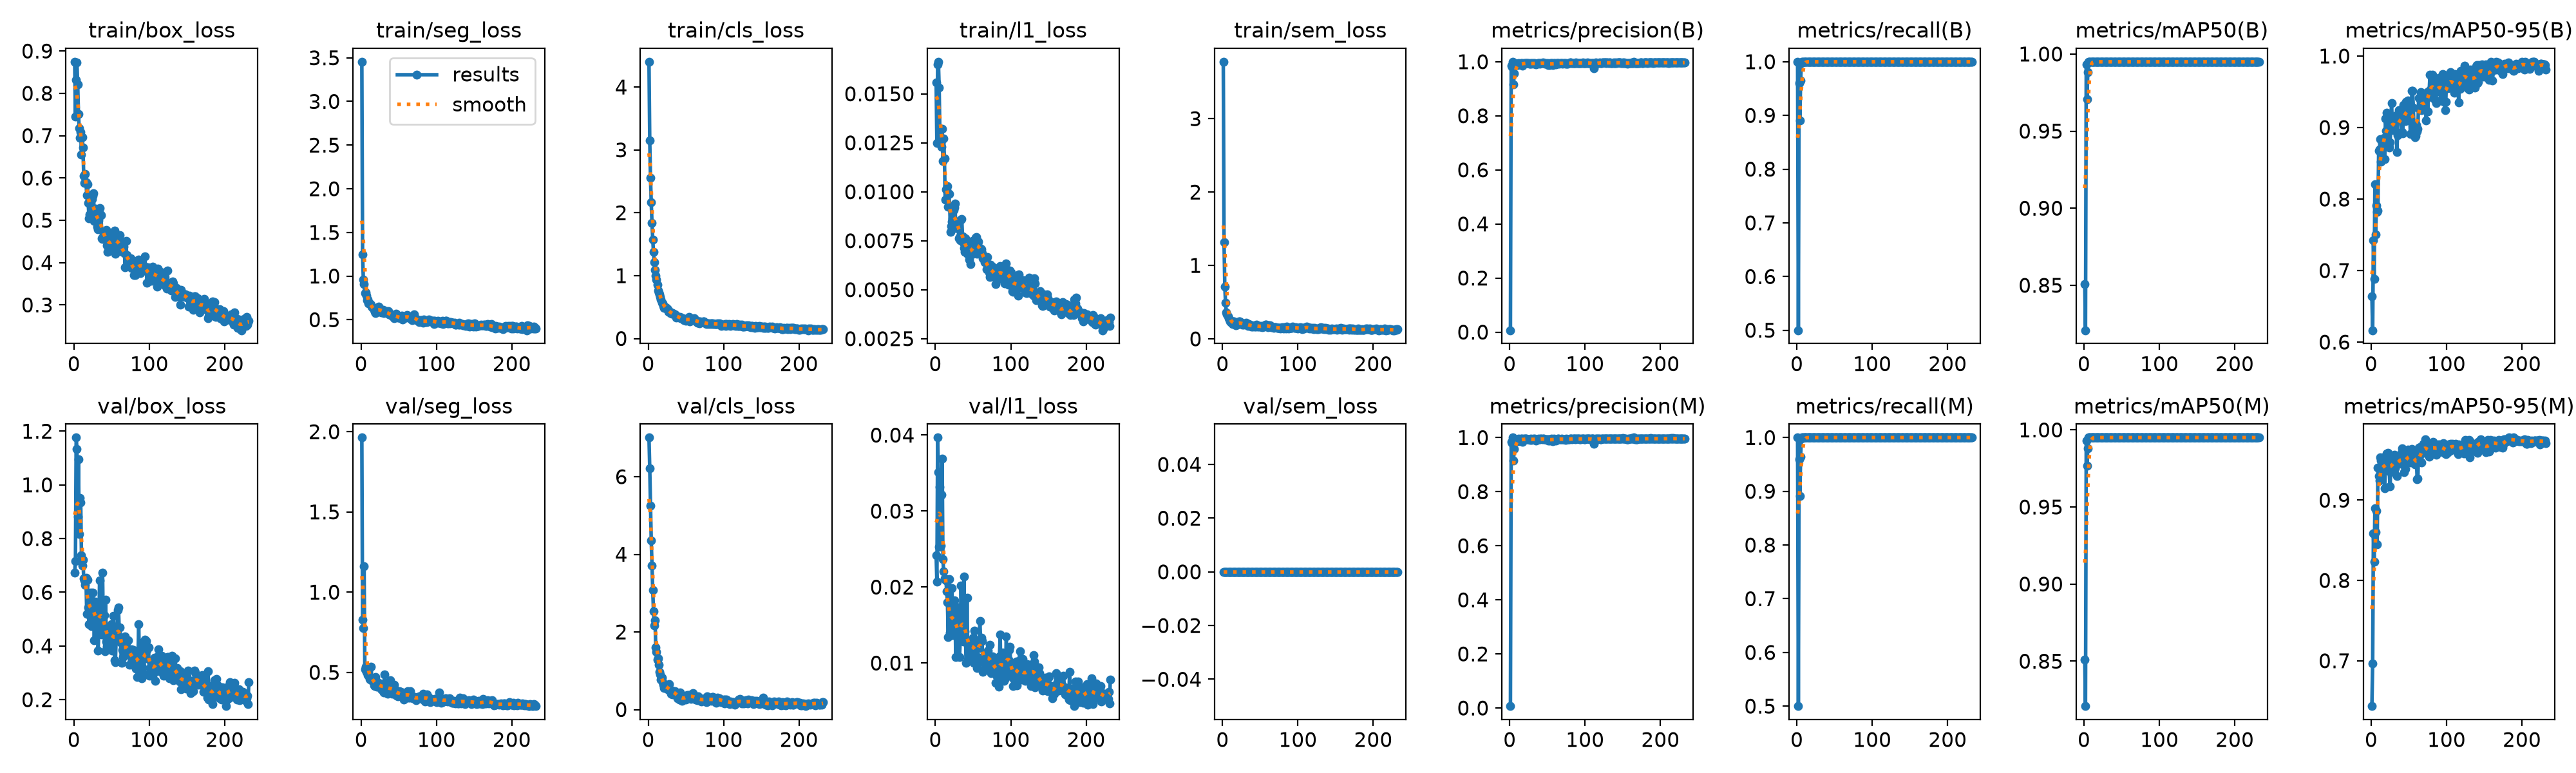

Source data for this figure (header and first rows):
epoch, time, train/box_loss, train/seg_loss, train/cls_loss, train/l1_loss, train/sem_loss, metrics/precision(B), metrics/recall(B), metrics/mAP50(B), metrics/mAP50-95(B), metrics/precision(M), metrics/recall(M), metrics/mAP50(M), metrics/mAP50-95(M), val/box_loss, val/seg_loss, val/cls_loss, val/l1_loss, val/sem_loss, lr/pg0, lr/pg1, lr/pg2
1, 22.4, 0.8747, 3.455, 4.402, 0.01557, 3.776, 0.007, 1, 0.8509, 0.6639, 0.007, 1, 0.8509, 0.6435, 0.6735, 1.963, 7.007, 0.02417, 0, 0.0005436, 0.0005436, 0.0005436
2, 27.77, 0.7446, 1.246, 3.152, 0.01249, 1.315, 0.9849, 0.5, 0.8209, 0.6166, 0.9849, 0.5, 0.8209, 0.6965, 0.7165, 0.827, 6.216, 0.02069, 0, 0.001096, 0.001096, 0.001096
3, 32.98, 0.8323, 0.9587, 2.558, 0.01649, 0.7083, 0.9798, 0.96, 0.9931, 0.742, 0.9798, 0.96, 0.9931, 0.8584, 1.176, 0.7769, 5.25, 0.03967, 0, 0.001644, 0.001644, 0.001644
4, 38.19, 0.8732, 0.9096, 2.162, 0.01664, 0.4892, 1, 0.8911, 0.9706, 0.6881, 1, 0.8911, 0.9768, 0.8237, 1.134, 1.163, 4.352, 0.03509, 0, 0.001651, 0.001651, 0.001651
5, 43.39, 0.8215, 0.8051, 1.835, 0.01532, 0.3643, 0.9151, 0.9645, 0.9881, 0.8211, 0.9151, 0.9645, 0.9881, 0.8898, 0.8809, 0.5201, 3.703, 0.02527, 0, 0.001645, 0.001645, 0.001645
6, 48.56, 0.7517, 0.8095, 1.572, 0.01284, 0.33, 0.9568, 0.9978, 0.995, 0.7501, 0.9568, 0.9978, 0.995, 0.8607, 1.096, 0.5363, 3.071, 0.0332, 0, 0.001639, 0.001639, 0.001639
7, 53.83, 0.7174, 0.7768, 1.374, 0.01253, 0.3118, 0.9938, 1, 0.995, 0.7909, 0.9938, 1, 0.995, 0.8871, 0.8177, 0.5018, 2.524, 0.02547, 0, 0.001634, 0.001634, 0.001634
8, 59.04, 0.6949, 0.7218, 1.217, 0.0123, 0.2845, 0.9924, 1, 0.995, 0.782, 0.9924, 1, 0.995, 0.8452, 0.9512, 0.5172, 2.169, 0.03214, 0, 0.001628, 0.001628, 0.001628
9, 64.4, 0.7092, 0.7309, 1.096, 0.0132, 0.2652, 0.9894, 1, 0.995, 0.784, 0.9894, 1, 0.995, 0.9403, 0.9343, 0.4836, 2.301, 0.03692, 0, 0.001623, 0.001623, 0.001623
10, 69.85, 0.6549, 0.6891, 0.9983, 0.01158, 0.235, 0.9918, 1, 0.995, 0.8679, 0.9918, 1, 0.995, 0.9304, 0.7371, 0.5056, 1.601, 0.02371, 0, 0.001617, 0.001617, 0.001617
11, 75.13, 0.6971, 0.6867, 0.9411, 0.01271, 0.2433, 0.987, 1, 0.995, 0.8698, 0.987, 1, 0.995, 0.9243, 0.7003, 0.4601, 1.493, 0.02207, 0, 0.001612, 0.001612, 0.001612
12, 80.45, 0.672, 0.6783, 0.8565, 0.01169, 0.2176, 0.9949, 1, 0.995, 0.8835, 0.9949, 1, 0.995, 0.953, 0.7204, 0.4544, 1.287, 0.0211, 0, 0.001606, 0.001606, 0.001606
13, 85.85, 0.6046, 0.6695, 0.7648, 0.00959, 0.2041, 0.9916, 1, 0.995, 0.8525, 0.9916, 1, 0.995, 0.9493, 0.6509, 0.5334, 1.317, 0.02097, 0, 0.001601, 0.001601, 0.001601
14, 91.19, 0.5889, 0.65, 0.7346, 0.01013, 0.2351, 0.9928, 1, 0.995, 0.8611, 0.9928, 1, 0.995, 0.9443, 0.6448, 0.4632, 1.162, 0.02086, 0, 0.001595, 0.001595, 0.001595
15, 96.51, 0.609, 0.6413, 0.6985, 0.0101, 0.2339, 0.9951, 1, 0.995, 0.8797, 0.9951, 1, 0.995, 0.9449, 0.6279, 0.4454, 0.9705, 0.0194, 0, 0.00159, 0.00159, 0.00159
16, 101.8, 0.5901, 0.6344, 0.6587, 0.01029, 0.2115, 0.996, 1, 0.995, 0.8827, 0.996, 1, 0.995, 0.9358, 0.6532, 0.4527, 0.8992, 0.01802, 0, 0.001584, 0.001584, 0.001584
17, 107.1, 0.5597, 0.6133, 0.6163, 0.00923, 0.2102, 0.9844, 1, 0.995, 0.8856, 0.9844, 1, 0.995, 0.9494, 0.5192, 0.4174, 0.7691, 0.01345, 0, 0.001579, 0.001579, 0.001579
18, 112.3, 0.5858, 0.5892, 0.5734, 0.0099, 0.1847, 0.992, 1, 0.995, 0.8561, 0.992, 1, 0.995, 0.9146, 0.6469, 0.4142, 0.8211, 0.02105, 0, 0.001573, 0.001573, 0.001573
19, 117.5, 0.5407, 0.5758, 0.5566, 0.00923, 0.1925, 0.9951, 1, 0.995, 0.9127, 0.9951, 1, 0.995, 0.9449, 0.5436, 0.4703, 0.7125, 0.014, 0, 0.001568, 0.001568, 0.001568
20, 122.9, 0.5038, 0.6092, 0.5205, 0.00795, 0.2154, 0.9949, 1, 0.995, 0.8959, 0.9949, 1, 0.995, 0.9555, 0.4812, 0.4132, 0.6359, 0.01398, 0, 0.001562, 0.001562, 0.001562
21, 128.3, 0.5138, 0.6008, 0.4876, 0.00825, 0.216, 0.9958, 1, 0.995, 0.9208, 0.9958, 1, 0.995, 0.9579, 0.5151, 0.409, 0.5613, 0.01496, 0, 0.001557, 0.001557, 0.001557
22, 133.7, 0.5362, 0.6243, 0.5117, 0.00848, 0.2368, 0.9952, 1, 0.995, 0.8969, 0.9952, 1, 0.995, 0.9591, 0.5995, 0.4393, 0.6169, 0.01984, 0, 0.001551, 0.001551, 0.001551
23, 139, 0.5285, 0.6491, 0.4989, 0.00863, 0.2355, 0.9946, 1, 0.995, 0.9136, 0.9946, 1, 0.995, 0.9443, 0.4728, 0.4285, 0.5995, 0.0137, 0, 0.001546, 0.001546, 0.001546
24, 144.6, 0.5499, 0.6095, 0.4822, 0.00906, 0.2127, 0.9947, 1, 0.995, 0.8724, 0.9947, 1, 0.995, 0.9361, 0.5638, 0.4201, 0.5346, 0.01512, 0, 0.00154, 0.00154, 0.00154
25, 149.9, 0.5575, 0.614, 0.4631, 0.0092, 0.2166, 0.9948, 1, 0.995, 0.8797, 0.9948, 1, 0.995, 0.9174, 0.5992, 0.4305, 0.5919, 0.01829, 0, 0.001535, 0.001535, 0.001535
26, 155, 0.5644, 0.6221, 0.4691, 0.00939, 0.1934, 0.9925, 1, 0.995, 0.8975, 0.9925, 1, 0.995, 0.9346, 0.5606, 0.4119, 0.5776, 0.01698, 0, 0.001529, 0.001529, 0.001529
27, 160.8, 0.4982, 0.5797, 0.4232, 0.00815, 0.2028, 0.9917, 1, 0.995, 0.934, 0.9917, 1, 0.995, 0.9521, 0.4208, 0.395, 0.5056, 0.01076, 0, 0.001524, 0.001524, 0.001524
28, 166.5, 0.5083, 0.609, 0.4372, 0.00848, 0.1913, 0.9952, 1, 0.995, 0.9109, 0.9952, 1, 0.995, 0.9456, 0.5654, 0.4238, 0.6628, 0.01738, 0, 0.001518, 0.001518, 0.001518
29, 172.1, 0.527, 0.6101, 0.4076, 0.00815, 0.2051, 0.9916, 1, 0.995, 0.8967, 0.9916, 1, 0.995, 0.9484, 0.5409, 0.3826, 0.5036, 0.01597, 0, 0.001513, 0.001513, 0.001513
30, 178, 0.516, 0.5782, 0.4149, 0.00848, 0.1999, 0.9941, 1, 0.995, 0.909, 0.9941, 1, 0.995, 0.9535, 0.4643, 0.3749, 0.4125, 0.0129, 0, 0.001507, 0.001507, 0.001507
31, 183.7, 0.4852, 0.5814, 0.3911, 0.00763, 0.2196, 0.9956, 1, 0.995, 0.9034, 0.9956, 1, 0.995, 0.9565, 0.5139, 0.4868, 0.4845, 0.01311, 0, 0.001502, 0.001502, 0.001502
32, 189.4, 0.4782, 0.59, 0.4045, 0.00769, 0.201, 0.9933, 1, 0.995, 0.9048, 0.9933, 1, 0.995, 0.9394, 0.3822, 0.4169, 0.3936, 0.01081, 0, 0.001496, 0.001496, 0.001496
33, 194.8, 0.4998, 0.5851, 0.3969, 0.00752, 0.1916, 0.9954, 1, 0.995, 0.9172, 0.9954, 1, 0.995, 0.9437, 0.4469, 0.4321, 0.4445, 0.0131, 0, 0.001491, 0.001491, 0.001491
34, 199.9, 0.5293, 0.5948, 0.3901, 0.00858, 0.1732, 0.9924, 1, 0.995, 0.8659, 0.9924, 1, 0.995, 0.9301, 0.6441, 0.4023, 0.4712, 0.02017, 0, 0.001485, 0.001485, 0.001485
35, 206, 0.5132, 0.5739, 0.3878, 0.00861, 0.2011, 0.9891, 1, 0.995, 0.8887, 0.9891, 1, 0.995, 0.9525, 0.5636, 0.3679, 0.4805, 0.01634, 0, 0.00148, 0.00148, 0.00148
36, 211.6, 0.5117, 0.5948, 0.3739, 0.00773, 0.1892, 0.9927, 1, 0.995, 0.9106, 0.9927, 1, 0.995, 0.9495, 0.4673, 0.386, 0.3876, 0.01334, 0, 0.001474, 0.001474, 0.001474
37, 217.5, 0.4578, 0.5601, 0.336, 0.00738, 0.1831, 0.9945, 1, 0.995, 0.9247, 0.9945, 1, 0.995, 0.946, 0.443, 0.3857, 0.4367, 0.01285, 0, 0.001469, 0.001469, 0.001469
38, 222.7, 0.4563, 0.5633, 0.3505, 0.00712, 0.1704, 0.9956, 1, 0.995, 0.9134, 0.9956, 1, 0.995, 0.9496, 0.6732, 0.4113, 0.4166, 0.0214, 0, 0.001463, 0.001463, 0.001463
39, 228.8, 0.4621, 0.5643, 0.3403, 0.00694, 0.1854, 0.9938, 1, 0.995, 0.9184, 0.9938, 1, 0.995, 0.948, 0.4505, 0.4505, 0.2983, 0.01416, 0, 0.001458, 0.001458, 0.001458
40, 233.7, 0.4674, 0.5468, 0.3446, 0.00763, 0.1633, 0.9936, 1, 0.995, 0.9223, 0.9936, 1, 0.995, 0.9586, 0.5154, 0.3901, 0.2916, 0.01296, 0, 0.001452, 0.001452, 0.001452
41, 238.6, 0.4699, 0.5517, 0.3348, 0.00737, 0.1727, 0.9951, 1, 0.995, 0.894, 0.9951, 1, 0.995, 0.9648, 0.3809, 0.3671, 0.2566, 0.01002, 0, 0.001447, 0.001447, 0.001447
42, 243.6, 0.4561, 0.5414, 0.3441, 0.00683, 0.1644, 0.9953, 1, 0.995, 0.8917, 0.9953, 1, 0.995, 0.9445, 0.572, 0.4054, 0.4455, 0.01862, 0, 0.001441, 0.001441, 0.001441
43, 248.6, 0.4776, 0.5566, 0.3254, 0.00725, 0.1867, 0.9938, 1, 0.995, 0.9319, 0.9938, 1, 0.995, 0.9471, 0.4168, 0.3813, 0.3425, 0.01048, 0, 0.001436, 0.001436, 0.001436
44, 253.8, 0.4412, 0.5188, 0.3281, 0.00705, 0.168, 0.996, 1, 0.995, 0.9118, 0.996, 1, 0.995, 0.9352, 0.3973, 0.4231, 0.2722, 0.01182, 0, 0.00143, 0.00143, 0.00143
45, 259, 0.4253, 0.5497, 0.3186, 0.00655, 0.1952, 0.995, 1, 0.995, 0.9088, 0.995, 1, 0.995, 0.9387, 0.4358, 0.3948, 0.2298, 0.01281, 0, 0.001425, 0.001425, 0.001425
46, 264, 0.4567, 0.5673, 0.3282, 0.00697, 0.1771, 0.9941, 1, 0.995, 0.9364, 0.9941, 1, 0.995, 0.9576, 0.3993, 0.3587, 0.2647, 0.0105, 0, 0.001419, 0.001419, 0.001419
47, 269.5, 0.4288, 0.5295, 0.2888, 0.00632, 0.1644, 0.9935, 1, 0.995, 0.9192, 0.9935, 1, 0.995, 0.9526, 0.416, 0.3551, 0.2671, 0.01221, 0, 0.001414, 0.001414, 0.001414
48, 274.7, 0.4608, 0.5306, 0.3139, 0.00744, 0.17, 0.9947, 1, 0.995, 0.9311, 0.9947, 1, 0.995, 0.9512, 0.4547, 0.3812, 0.3348, 0.01285, 0, 0.001408, 0.001408, 0.001408
49, 280, 0.4558, 0.5265, 0.2897, 0.00748, 0.1734, 0.9925, 1, 0.995, 0.9382, 0.9925, 1, 0.995, 0.9629, 0.4681, 0.3511, 0.3127, 0.01246, 0, 0.001403, 0.001403, 0.001403
50, 284.9, 0.4318, 0.5278, 0.2863, 0.00683, 0.1705, 0.9937, 1, 0.995, 0.911, 0.9937, 1, 0.995, 0.9586, 0.4817, 0.3724, 0.2618, 0.01337, 0, 0.001397, 0.001397, 0.001397
51, 290, 0.4409, 0.5216, 0.2986, 0.00702, 0.1655, 0.9886, 1, 0.995, 0.9267, 0.9886, 1, 0.995, 0.9521, 0.3822, 0.3811, 0.3249, 0.01003, 0, 0.001392, 0.001392, 0.001392
52, 294.9, 0.4557, 0.5275, 0.3007, 0.00709, 0.1719, 0.9926, 1, 0.995, 0.8908, 0.9926, 1, 0.995, 0.947, 0.5126, 0.3802, 0.3762, 0.01428, 0, 0.001386, 0.001386, 0.001386
53, 299.9, 0.4723, 0.5166, 0.3072, 0.00764, 0.1593, 0.9877, 1, 0.995, 0.8915, 0.9877, 1, 0.995, 0.9485, 0.455, 0.3648, 0.3701, 0.01204, 0, 0.001381, 0.001381, 0.001381
54, 304.9, 0.4755, 0.5464, 0.3398, 0.00769, 0.1723, 0.9942, 1, 0.995, 0.9513, 0.9942, 1, 0.995, 0.9641, 0.3465, 0.3529, 0.3567, 0.00992, 0, 0.001375, 0.001375, 0.001375
55, 310, 0.4214, 0.503, 0.2758, 0.00684, 0.1683, 0.9957, 1, 0.995, 0.951, 0.9957, 1, 0.995, 0.951, 0.3391, 0.3736, 0.3706, 0.00934, 0, 0.00137, 0.00137, 0.00137
56, 315.2, 0.464, 0.512, 0.3157, 0.0074, 0.1755, 0.994, 1, 0.995, 0.9275, 0.994, 1, 0.995, 0.956, 0.4324, 0.3605, 0.2895, 0.01077, 0, 0.001364, 0.001364, 0.001364
57, 320.4, 0.4469, 0.5185, 0.2985, 0.00745, 0.1891, 0.9871, 1, 0.995, 0.8925, 0.9871, 1, 0.995, 0.9589, 0.4587, 0.3317, 0.2729, 0.01302, 0, 0.001359, 0.001359, 0.001359
58, 325.6, 0.4526, 0.5212, 0.2984, 0.00717, 0.1958, 0.9936, 1, 0.995, 0.8866, 0.9936, 1, 0.995, 0.9446, 0.5337, 0.3626, 0.383, 0.01195, 0, 0.001353, 0.001353, 0.001353
59, 330.7, 0.4382, 0.5411, 0.2963, 0.00695, 0.1755, 0.9959, 1, 0.995, 0.8878, 0.9959, 1, 0.995, 0.9535, 0.5435, 0.3554, 0.4237, 0.01555, 0, 0.001348, 0.001348, 0.001348
60, 335.8, 0.4527, 0.5411, 0.3031, 0.0071, 0.1597, 0.994, 1, 0.995, 0.9035, 0.994, 1, 0.995, 0.9546, 0.4693, 0.3624, 0.3311, 0.01296, 0, 0.001342, 0.001342, 0.001342
... 172 more rows
